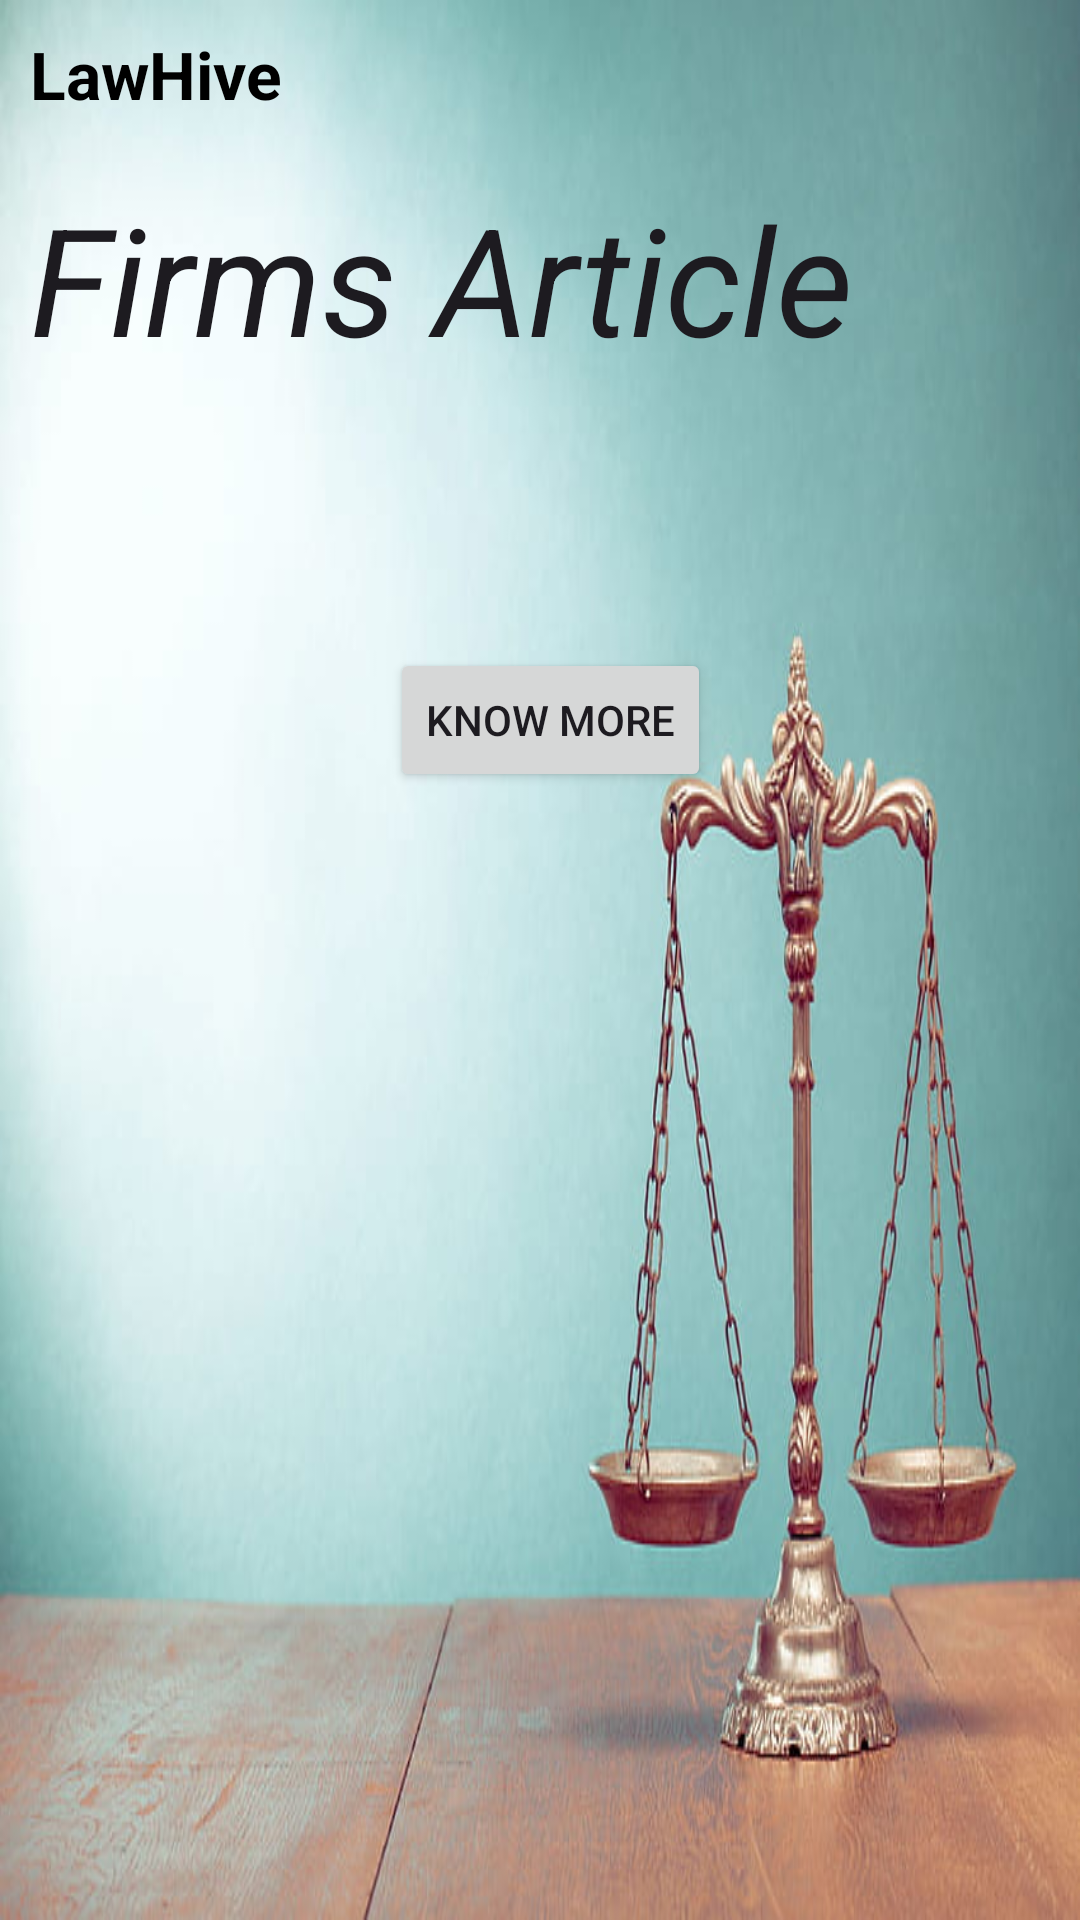

Reconstruct the res/layout file that produces this screen, plus the resources it refers to.
<!-- AndroidManifest.xml: application theme Theme.Lawhive -->
<!-- res/layout/activity_home_page.xml -->
<?xml version="1.0" encoding="utf-8"?>
<RelativeLayout
    xmlns:android="http://schemas.android.com/apk/res/android"
    xmlns:app="http://schemas.android.com/apk/res-auto"
    xmlns:tools="http://schemas.android.com/tools"
    android:layout_width="match_parent"
    android:layout_height="match_parent"
    tools:context=".HomePage"
    android:background="@drawable/img">


    <TextView
        android:layout_width="match_parent"
        android:layout_height="wrap_content"
        android:id="@+id/articleheading"
        android:textColor="@color/black"
        android:padding="@dimen/padding"
        android:textAppearance="@android:style/TextAppearance.DeviceDefault.Large"
        android:textStyle="bold"
        android:text="LawHive"/>

    <TextView
        android:layout_width="match_parent"
        android:layout_height="wrap_content"
        android:id="@+id/article_subheading"
        android:layout_below="@+id/articleheading"
        android:padding="@dimen/padding"
        android:textAppearance="@android:style/TextAppearance.DeviceDefault"
        android:text="Firms Article"
        android:textStyle="italic"
        android:textSize="50sp"
        />

    <Button
        android:id="@+id/btnknowmore"
        android:layout_width="wrap_content"
        android:layout_height="wrap_content"
        android:layout_below="@+id/article_subheading"
        android:layout_marginStart="130dp"
        android:layout_marginTop="80dp"
        android:layout_marginEnd="40dp"
        android:layout_marginBottom="40dp"
        android:text="Know More" />














</RelativeLayout>
<!-- resources referenced by this layout -->
<resources>
  <color name="black">#FF000000</color>
  <dimen name="padding">10dp</dimen>
  <!-- drawable img: png bitmap (drawable, 495166 bytes) -->
  <style name="Theme.Lawhive" parent="Base.Theme.Lawhive" />
  <style name="Base.Theme.Lawhive" parent="Theme.Material3.DayNight.NoActionBar">
          
          
      </style>
</resources>
